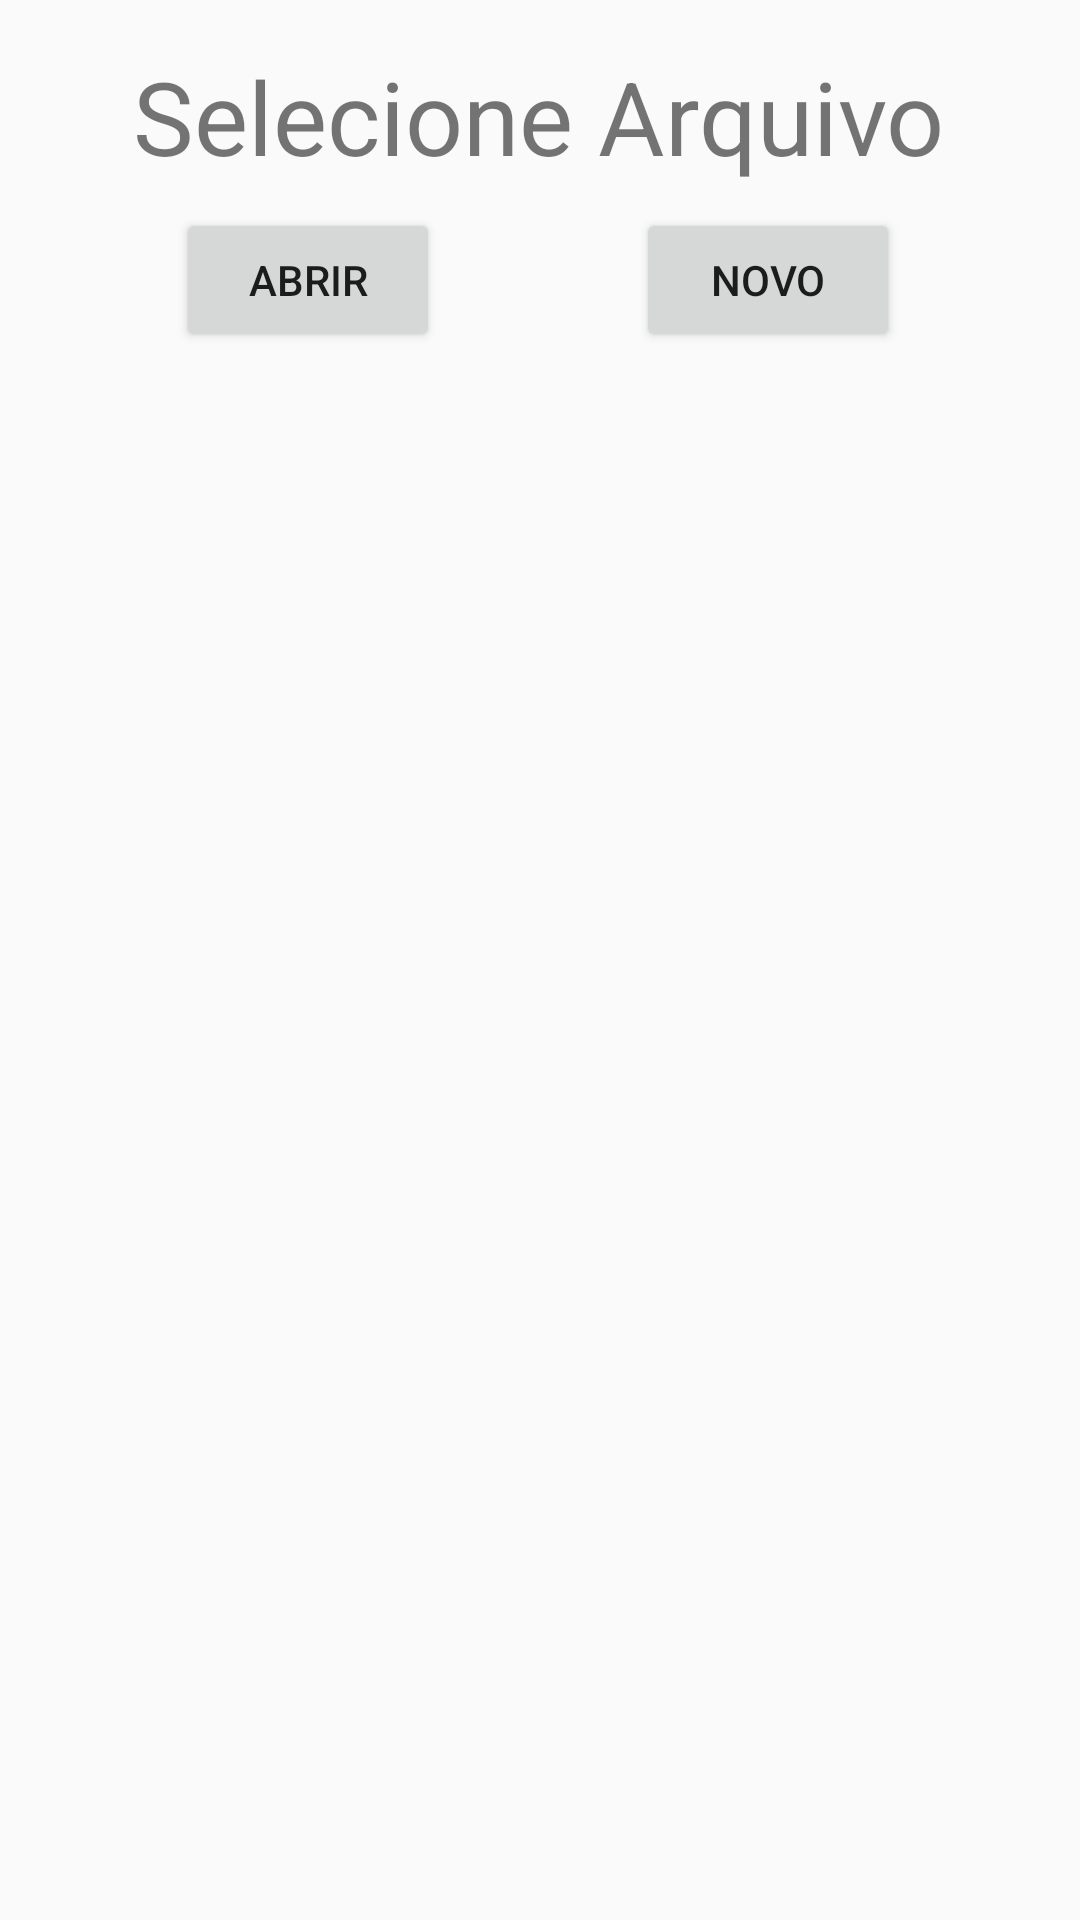

Layout XML and referenced resources for this Android screen:
<!-- AndroidManifest.xml: application theme notePadAppTheme -->
<!-- res/layout/arquivo_activity.xml -->
<?xml version="1.0" encoding="utf-8"?>
<androidx.constraintlayout.widget.ConstraintLayout xmlns:android="http://schemas.android.com/apk/res/android"
    xmlns:app="http://schemas.android.com/apk/res-auto"
    xmlns:tools="http://schemas.android.com/tools"
    android:layout_width="match_parent"
    android:layout_height="match_parent">

    <TextView
        android:id="@+id/textView"
        android:layout_width="wrap_content"
        android:layout_height="wrap_content"
        android:layout_marginTop="16dp"
        android:layout_marginBottom="57dp"
        android:text="Selecione Arquivo"
        android:textSize="34sp"
        app:layout_constraintBottom_toTopOf="@+id/_dynamic"
        app:layout_constraintEnd_toEndOf="parent"
        app:layout_constraintHorizontal_bias="0.496"
        app:layout_constraintStart_toStartOf="parent"
        app:layout_constraintTop_toTopOf="parent"
        app:layout_constraintVertical_bias="0.023" />

    <Button
        android:id="@+id/btAbrir"
        android:layout_width="wrap_content"
        android:layout_height="wrap_content"
        android:layout_marginTop="8dp"
        android:onClick="listar"
        android:text="Abrir"
        app:layout_constraintEnd_toEndOf="parent"
        app:layout_constraintHorizontal_bias="0.216"
        app:layout_constraintStart_toStartOf="parent"
        app:layout_constraintTop_toBottomOf="@+id/textView" />

    <Button
        android:id="@+id/btNovo2"
        android:layout_width="wrap_content"
        android:layout_height="wrap_content"
        android:layout_marginTop="8dp"
        android:onClick="mudar"
        android:text="Novo"
        app:layout_constraintEnd_toEndOf="parent"
        app:layout_constraintHorizontal_bias="0.78"
        app:layout_constraintStart_toStartOf="parent"
        app:layout_constraintTop_toBottomOf="@+id/textView" />

    <androidx.recyclerview.widget.RecyclerView
        android:id="@+id/listaArquivo"
        android:layout_width="440dp"
        android:layout_height="659dp"
        tools:layout_editor_absoluteX="1dp"
        tools:layout_editor_absoluteY="118dp" />

</androidx.constraintlayout.widget.ConstraintLayout>
<!-- resources referenced by this layout -->
<resources>
  <style name="notePadAppTheme" parent="Theme.AppCompat.Light.DarkActionBar">
          <item name="colorPrimary">@color/azul</item>
      </style>
</resources>
